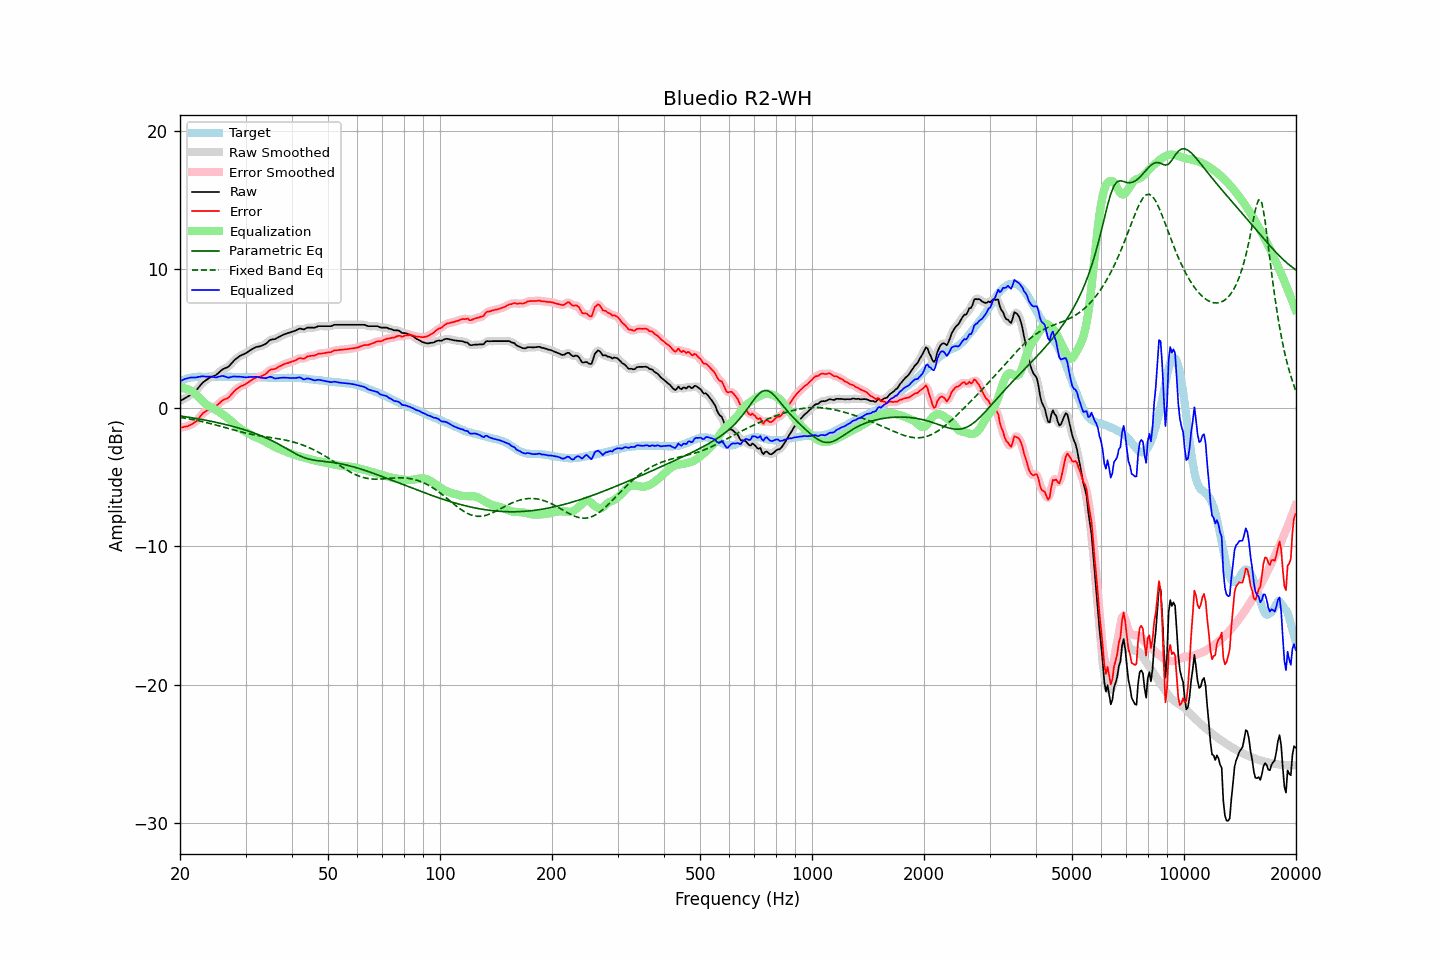

Values plotted in this chart, from the file beside it:
frequency, raw, error, smoothed, error_smoothed, equalization, parametric_eq, fixed_band_eq, equalized_raw, equalized_smoothed, target
20.00, 0.48, -1.44, 0.48, -1.43, 1.41, -0.59, -0.70, 1.89, 1.89, 1.92
20.20, 0.55, -1.42, 0.55, -1.42, 1.42, -0.61, -0.71, 1.97, 1.96, 1.97
20.40, 0.61, -1.41, 0.61, -1.40, 1.41, -0.63, -0.73, 2.02, 2.02, 2.02
20.61, 0.68, -1.37, 0.68, -1.38, 1.40, -0.65, -0.75, 2.08, 2.07, 2.05
20.81, 0.74, -1.36, 0.74, -1.35, 1.37, -0.66, -0.77, 2.11, 2.11, 2.10
21.02, 0.81, -1.33, 0.81, -1.32, 1.33, -0.68, -0.79, 2.14, 2.14, 2.14
21.23, 0.89, -1.27, 0.89, -1.27, 1.28, -0.70, -0.82, 2.17, 2.17, 2.16
21.44, 0.97, -1.21, 0.97, -1.21, 1.21, -0.72, -0.84, 2.19, 2.18, 2.18
21.66, 1.05, -1.15, 1.05, -1.15, 1.14, -0.74, -0.86, 2.19, 2.19, 2.20
21.87, 1.13, -1.08, 1.14, -1.07, 1.05, -0.76, -0.88, 2.18, 2.19, 2.21
22.09, 1.24, -0.99, 1.25, -0.98, 0.95, -0.78, -0.91, 2.19, 2.19, 2.23
22.31, 1.38, -0.86, 1.38, -0.86, 0.83, -0.80, -0.93, 2.21, 2.21, 2.24
22.54, 1.52, -0.72, 1.52, -0.72, 0.71, -0.82, -0.96, 2.23, 2.24, 2.24
22.76, 1.66, -0.58, 1.66, -0.57, 0.59, -0.84, -0.98, 2.25, 2.26, 2.24
22.99, 1.80, -0.43, 1.78, -0.44, 0.47, -0.86, -1.01, 2.27, 2.26, 2.23
23.22, 1.89, -0.34, 1.89, -0.34, 0.36, -0.88, -1.04, 2.25, 2.25, 2.23
23.45, 1.97, -0.26, 1.98, -0.25, 0.27, -0.90, -1.06, 2.24, 2.25, 2.23
23.69, 2.06, -0.18, 2.06, -0.17, 0.18, -0.93, -1.09, 2.24, 2.25, 2.24
23.92, 2.14, -0.10, 2.13, -0.10, 0.12, -0.95, -1.12, 2.26, 2.25, 2.24
24.16, 2.20, -0.04, 2.20, -0.04, 0.06, -0.97, -1.15, 2.26, 2.25, 2.24
24.40, 2.24, -0.01, 2.24, 0.00, -0.00, -1.00, -1.18, 2.24, 2.24, 2.25
24.65, 2.29, 0.05, 2.28, 0.04, -0.07, -1.02, -1.21, 2.22, 2.22, 2.24
24.89, 2.33, 0.09, 2.34, 0.10, -0.14, -1.05, -1.24, 2.19, 2.20, 2.24
25.14, 2.41, 0.17, 2.42, 0.18, -0.21, -1.07, -1.27, 2.20, 2.21, 2.24
25.39, 2.52, 0.27, 2.52, 0.27, -0.28, -1.10, -1.30, 2.24, 2.23, 2.25
25.65, 2.62, 0.37, 2.62, 0.38, -0.36, -1.12, -1.34, 2.26, 2.27, 2.25
25.91, 2.73, 0.49, 2.72, 0.48, -0.43, -1.15, -1.37, 2.30, 2.29, 2.24
26.16, 2.80, 0.56, 2.79, 0.56, -0.51, -1.18, -1.40, 2.29, 2.28, 2.24
26.43, 2.85, 0.61, 2.85, 0.61, -0.60, -1.21, -1.43, 2.25, 2.25, 2.24
26.69, 2.90, 0.66, 2.90, 0.66, -0.69, -1.23, -1.47, 2.21, 2.21, 2.24
26.96, 2.95, 0.71, 2.97, 0.73, -0.78, -1.26, -1.50, 2.17, 2.19, 2.24
27.23, 3.07, 0.83, 3.07, 0.83, -0.88, -1.29, -1.53, 2.19, 2.19, 2.24
27.50, 3.20, 0.96, 3.20, 0.96, -0.98, -1.32, -1.56, 2.22, 2.22, 2.24
27.77, 3.33, 1.10, 3.33, 1.10, -1.08, -1.35, -1.60, 2.25, 2.24, 2.23
28.05, 3.45, 1.22, 3.44, 1.22, -1.19, -1.39, -1.63, 2.26, 2.25, 2.23
28.33, 3.54, 1.32, 3.55, 1.32, -1.29, -1.42, -1.66, 2.25, 2.25, 2.22
28.62, 3.63, 1.41, 3.63, 1.42, -1.39, -1.45, -1.69, 2.24, 2.25, 2.22
28.90, 3.72, 1.49, 3.71, 1.49, -1.47, -1.48, -1.72, 2.25, 2.24, 2.23
29.19, 3.78, 1.56, 3.78, 1.56, -1.55, -1.52, -1.75, 2.23, 2.23, 2.22
29.48, 3.83, 1.60, 3.83, 1.61, -1.62, -1.55, -1.78, 2.21, 2.21, 2.23
29.78, 3.88, 1.66, 3.88, 1.66, -1.68, -1.59, -1.81, 2.20, 2.20, 2.22
30.08, 3.94, 1.71, 3.94, 1.72, -1.75, -1.63, -1.83, 2.19, 2.20, 2.23
30.38, 4.02, 1.80, 4.02, 1.80, -1.82, -1.66, -1.86, 2.20, 2.20, 2.22
30.68, 4.10, 1.88, 4.10, 1.88, -1.89, -1.70, -1.89, 2.21, 2.21, 2.22
30.99, 4.18, 1.96, 4.17, 1.96, -1.95, -1.74, -1.91, 2.23, 2.22, 2.22
31.30, 4.24, 2.03, 4.24, 2.03, -2.02, -1.78, -1.93, 2.22, 2.23, 2.21
31.61, 4.30, 2.09, 4.31, 2.10, -2.08, -1.83, -1.96, 2.22, 2.23, 2.21
31.93, 4.37, 2.16, 4.36, 2.15, -2.13, -1.87, -1.98, 2.24, 2.23, 2.21
32.24, 4.40, 2.20, 4.39, 2.19, -2.18, -1.91, -2.00, 2.22, 2.22, 2.20
32.57, 4.42, 2.22, 4.42, 2.23, -2.22, -1.96, -2.02, 2.20, 2.20, 2.20
32.89, 4.44, 2.24, 4.45, 2.26, -2.27, -2.00, -2.04, 2.17, 2.18, 2.20
33.22, 4.49, 2.30, 4.48, 2.29, -2.33, -2.05, -2.06, 2.16, 2.16, 2.19
33.55, 4.54, 2.35, 4.53, 2.35, -2.39, -2.10, -2.08, 2.15, 2.14, 2.19
33.89, 4.59, 2.41, 4.60, 2.42, -2.45, -2.15, -2.09, 2.14, 2.15, 2.18
34.23, 4.68, 2.50, 4.69, 2.51, -2.52, -2.20, -2.11, 2.16, 2.17, 2.18
34.57, 4.79, 2.62, 4.79, 2.62, -2.59, -2.26, -2.13, 2.20, 2.20, 2.17
34.92, 4.89, 2.72, 4.87, 2.71, -2.65, -2.31, -2.15, 2.23, 2.22, 2.17
35.27, 4.93, 2.77, 4.92, 2.76, -2.72, -2.37, -2.16, 2.21, 2.20, 2.16
35.62, 4.94, 2.78, 4.94, 2.78, -2.78, -2.43, -2.18, 2.16, 2.16, 2.16
35.97, 4.95, 2.79, 4.97, 2.81, -2.84, -2.49, -2.20, 2.11, 2.13, 2.16
... 635 more rows
